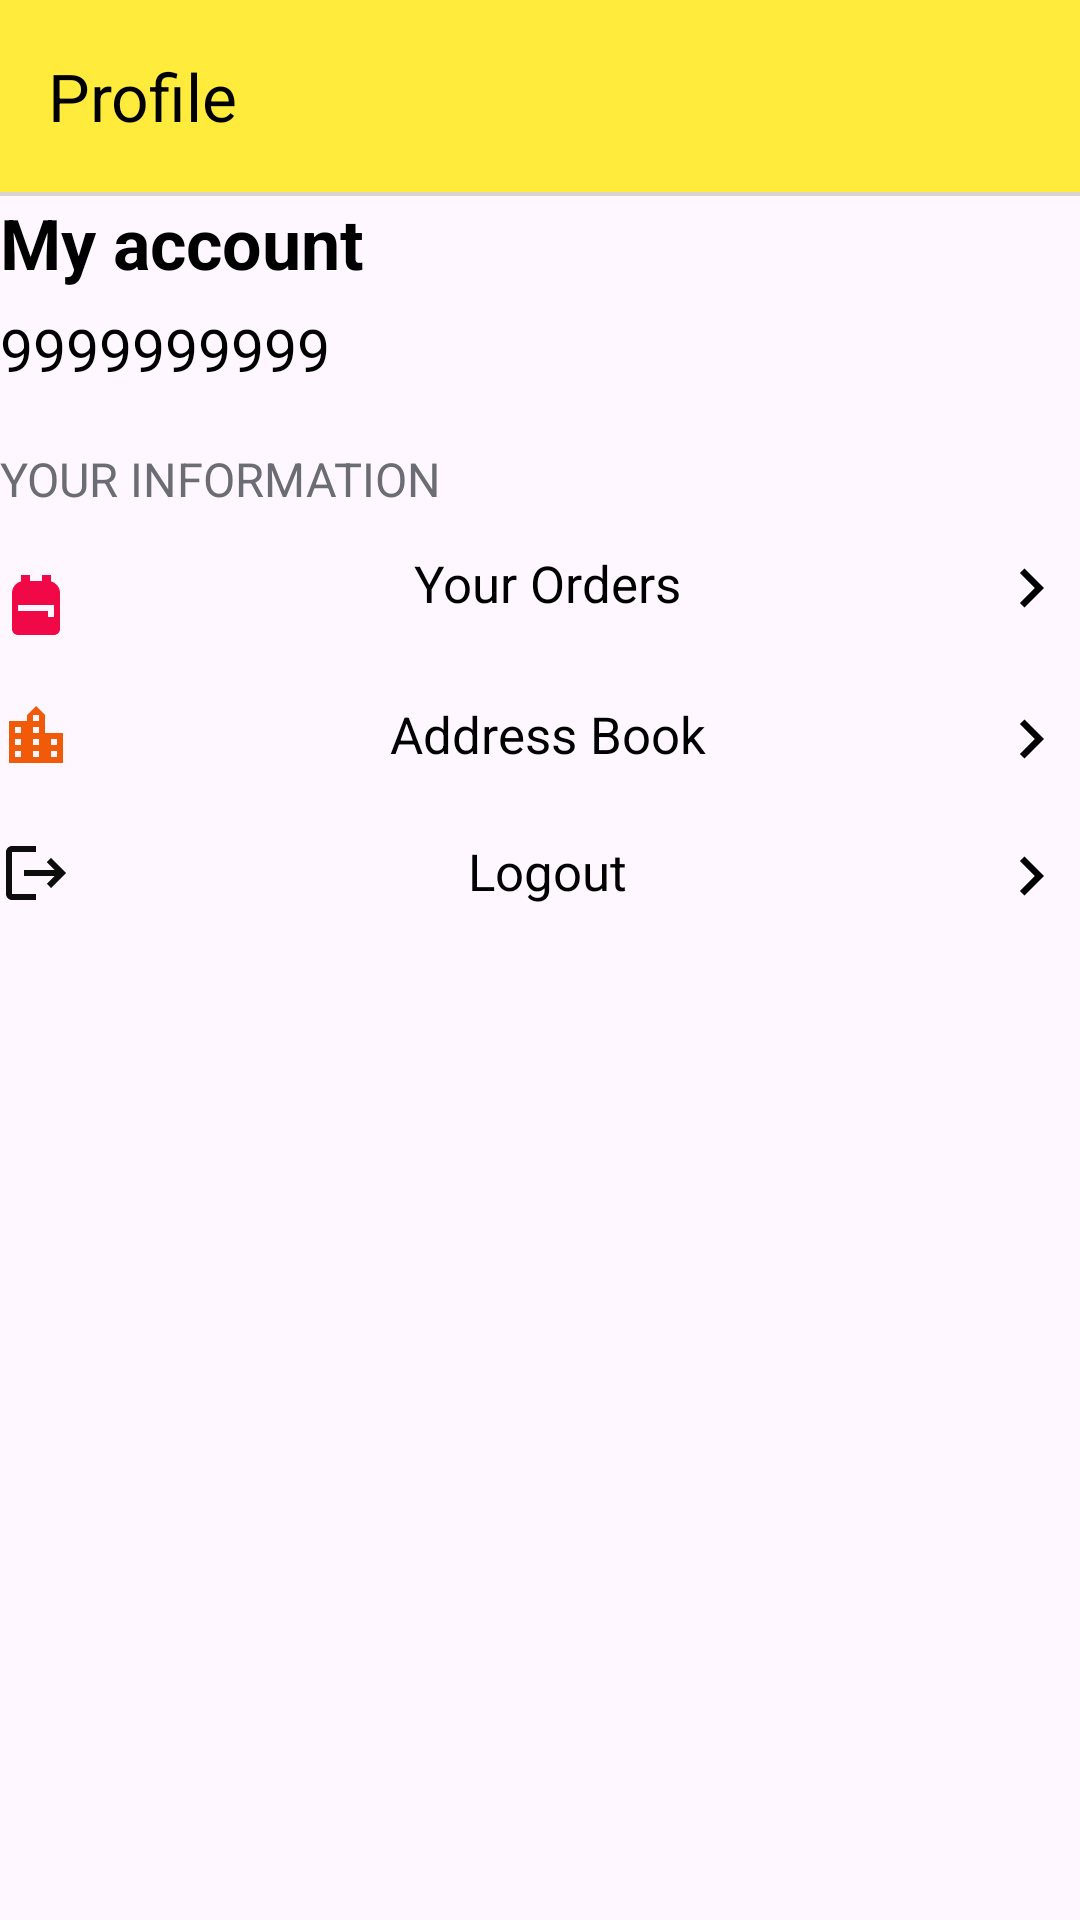

The Android layout XML behind this screen, and the referenced resources:
<!-- AndroidManifest.xml: application theme Theme.AtoZ_Store -->
<!-- res/layout/fragment_profile.xml -->
<?xml version="1.0" encoding="utf-8"?>
<androidx.constraintlayout.widget.ConstraintLayout xmlns:android="http://schemas.android.com/apk/res/android"
    xmlns:tools="http://schemas.android.com/tools"
    android:layout_width="match_parent"
    android:layout_height="match_parent"
    xmlns:app="http://schemas.android.com/apk/res-auto"
    tools:context=".fragments.ProfileFragment">

    <androidx.appcompat.widget.Toolbar
        android:id="@+id/tbProfileFragment"
        android:layout_width="match_parent"
        android:layout_height="wrap_content"
        app:titleTextColor="@color/black"
        android:background="@color/yellow"
        app:navigationIcon="@drawable/baseline_arrow_back_24"
        app:layout_constraintStart_toStartOf="parent"
        app:layout_constraintEnd_toEndOf="parent"
        app:layout_constraintTop_toTopOf="parent"
        app:title="Profile"/>
    <View
        android:id="@+id/view"
        android:layout_width="match_parent"
        android:layout_height="1.30dp"
        android:background="#DAD4D4"
        app:layout_constraintTop_toBottomOf="@id/tbProfileFragment"
        app:layout_constraintStart_toStartOf="parent"
        app:layout_constraintEnd_toEndOf="parent"/>

    <LinearLayout
        android:layout_width="match_parent"
        android:layout_height="wrap_content"
        app:layout_constraintEnd_toEndOf="parent"
        android:orientation="vertical"
        android:layout_margin="@dimen/_10sdp"
        app:layout_constraintTop_toBottomOf="@id/view">

    <TextView

        android:layout_width="wrap_content"
        android:layout_height="wrap_content"
        android:text="My account"
        android:textStyle="bold"
        android:textSize="23.40dp"
        android:textColor="@color/black"/>

    <TextView

        android:layout_width="wrap_content"
        android:layout_height="wrap_content"
        android:text="9999999999"
        android:layout_marginTop="6.50dp"
        android:textSize="19.50dp"
        android:textColor="@color/black"/>
    <TextView
        android:layout_width="wrap_content"
        android:layout_height="wrap_content"
        android:text="YOUR INFORMATION"
        android:layout_marginTop="19.50dp"
        android:textSize="15.60dp"
        android:textColor="#6B6C74"/>

    <LinearLayout
        android:id="@+id/llOrders"
        android:layout_width="match_parent"
        android:layout_height="wrap_content"
        android:weightSum="1"
        android:layout_marginTop="13.00dp"
        android:orientation="horizontal">

    <ImageView

        android:layout_width="wrap_content"
        android:layout_height="wrap_content"
        android:layout_marginTop="6.50dp"
        android:src="@drawable/baseline_backpack_24" />
    <TextView
        android:layout_width="0dp"
        android:layout_weight="0.9"
        android:layout_height="wrap_content"
        android:text="Your Orders"
        android:layout_marginStart="13dp"
        android:textSize="16.90dp"
        android:gravity="center"
        android:textColor="@color/black"/>

        <ImageView

            android:layout_width="0dp"
            android:layout_weight="0.1"
            android:layout_height="26.00dp"
            android:src="@drawable/baseline_chevron_right_24"
            app:tint="@color/black"/>


    </LinearLayout>
    <LinearLayout
        android:id="@+id/llAddress"
        android:layout_width="match_parent"
        android:layout_height="wrap_content"
        android:weightSum="1"
        android:layout_marginTop="13.00dp"
        android:layout_marginVertical="19.50dp"
        android:orientation="horizontal">

        <ImageView

            android:layout_width="wrap_content"
            android:layout_height="wrap_content"

            android:src="@drawable/baseline_location_city_24" />
        <TextView
            android:layout_width="0dp"
            android:layout_weight="0.9"
            android:layout_height="wrap_content"
            android:text="Address Book"
            android:layout_marginStart="13dp"
            android:textSize="16.90dp"
            android:gravity="center"
            android:textColor="@color/black"/>

        <ImageView

            android:layout_width="0dp"
            android:layout_weight="0.1"
            android:layout_height="26.00dp"
            android:src="@drawable/baseline_chevron_right_24"
            app:tint="@color/black"/>


    </LinearLayout>
    <LinearLayout
         android:id="@+id/llLogout"
        android:layout_width="match_parent"
        android:layout_height="wrap_content"
        android:weightSum="1"

        android:orientation="horizontal">

        <ImageView
         android:src="@drawable/baseline_logout_24"
            android:layout_width="wrap_content"
            android:layout_height="wrap_content"/>
        <TextView

            android:layout_width="0dp"
            android:layout_weight="0.9"
            android:layout_height="wrap_content"
            android:text="Logout"
            android:layout_marginStart="13dp"
            android:textSize="16.90dp"
            android:gravity="center"
            android:textColor="@color/black"/>

        <ImageView

            android:layout_width="0dp"
            android:layout_weight="0.1"
            android:layout_height="26.00dp"
            android:src="@drawable/baseline_chevron_right_24"
            app:tint="@color/black"/>


    </LinearLayout>
    </LinearLayout>










</androidx.constraintlayout.widget.ConstraintLayout>
<!-- resources referenced by this layout -->
<resources>
  <color name="black">#FF000000</color>
  <color name="yellow">#FFEB3B </color>
  <!-- drawable baseline_backpack_24 (drawable) -->
  <vector android:height="24dp" android:tint="#F10846"
      android:viewportHeight="24" android:viewportWidth="24"
      android:width="24dp" xmlns:android="http://schemas.android.com/apk/res/android">
      <path android:fillColor="@android:color/white" android:pathData="M20,8v12c0,1.1 -0.9,2 -2,2H6c-1.1,0 -2,-0.9 -2,-2V8c0,-1.86 1.28,-3.41 3,-3.86V2h3v2h4V2h3v2.14C18.72,4.59 20,6.14 20,8zM6,12v2h10v2h2v-4H6z"/>
  </vector>
  <!-- drawable baseline_chevron_right_24 (drawable) -->
  <vector android:height="24dp" android:tint="#08F15A"
      android:viewportHeight="24" android:viewportWidth="24"
      android:width="24dp" xmlns:android="http://schemas.android.com/apk/res/android">
      <path android:fillColor="@android:color/white" android:pathData="M10,6L8.59,7.41 13.17,12l-4.58,4.59L10,18l6,-6z"/>
  </vector>
  <!-- drawable baseline_location_city_24 (drawable) -->
  <vector android:height="24dp" android:tint="#F15A08"
      android:viewportHeight="24" android:viewportWidth="24"
      android:width="24dp" xmlns:android="http://schemas.android.com/apk/res/android">
      <path android:fillColor="@android:color/white" android:pathData="M15,11L15,5l-3,-3 -3,3v2L3,7v14h18L21,11h-6zM7,19L5,19v-2h2v2zM7,15L5,15v-2h2v2zM7,11L5,11L5,9h2v2zM13,19h-2v-2h2v2zM13,15h-2v-2h2v2zM13,11h-2L11,9h2v2zM13,7h-2L11,5h2v2zM19,19h-2v-2h2v2zM19,15h-2v-2h2v2z"/>
  </vector>
  <!-- drawable baseline_logout_24 (drawable) -->
  <vector android:autoMirrored="true" android:height="24dp"
      android:tint="#0E0D0D" android:viewportHeight="24"
      android:viewportWidth="24" android:width="24dp" xmlns:android="http://schemas.android.com/apk/res/android">
      <path android:fillColor="@android:color/white" android:pathData="M17,7l-1.41,1.41L18.17,11H8v2h10.17l-2.58,2.58L17,17l5,-5zM4,5h8V3H4c-1.1,0 -2,0.9 -2,2v14c0,1.1 0.9,2 2,2h8v-2H4V5z"/>
  </vector>
  <style name="Theme.AtoZ_Store" parent="Base.Theme.AtoZ_Store" />
  <style name="Base.Theme.AtoZ_Store" parent="Theme.Material3.DayNight.NoActionBar">
          
          
      </style>
</resources>
